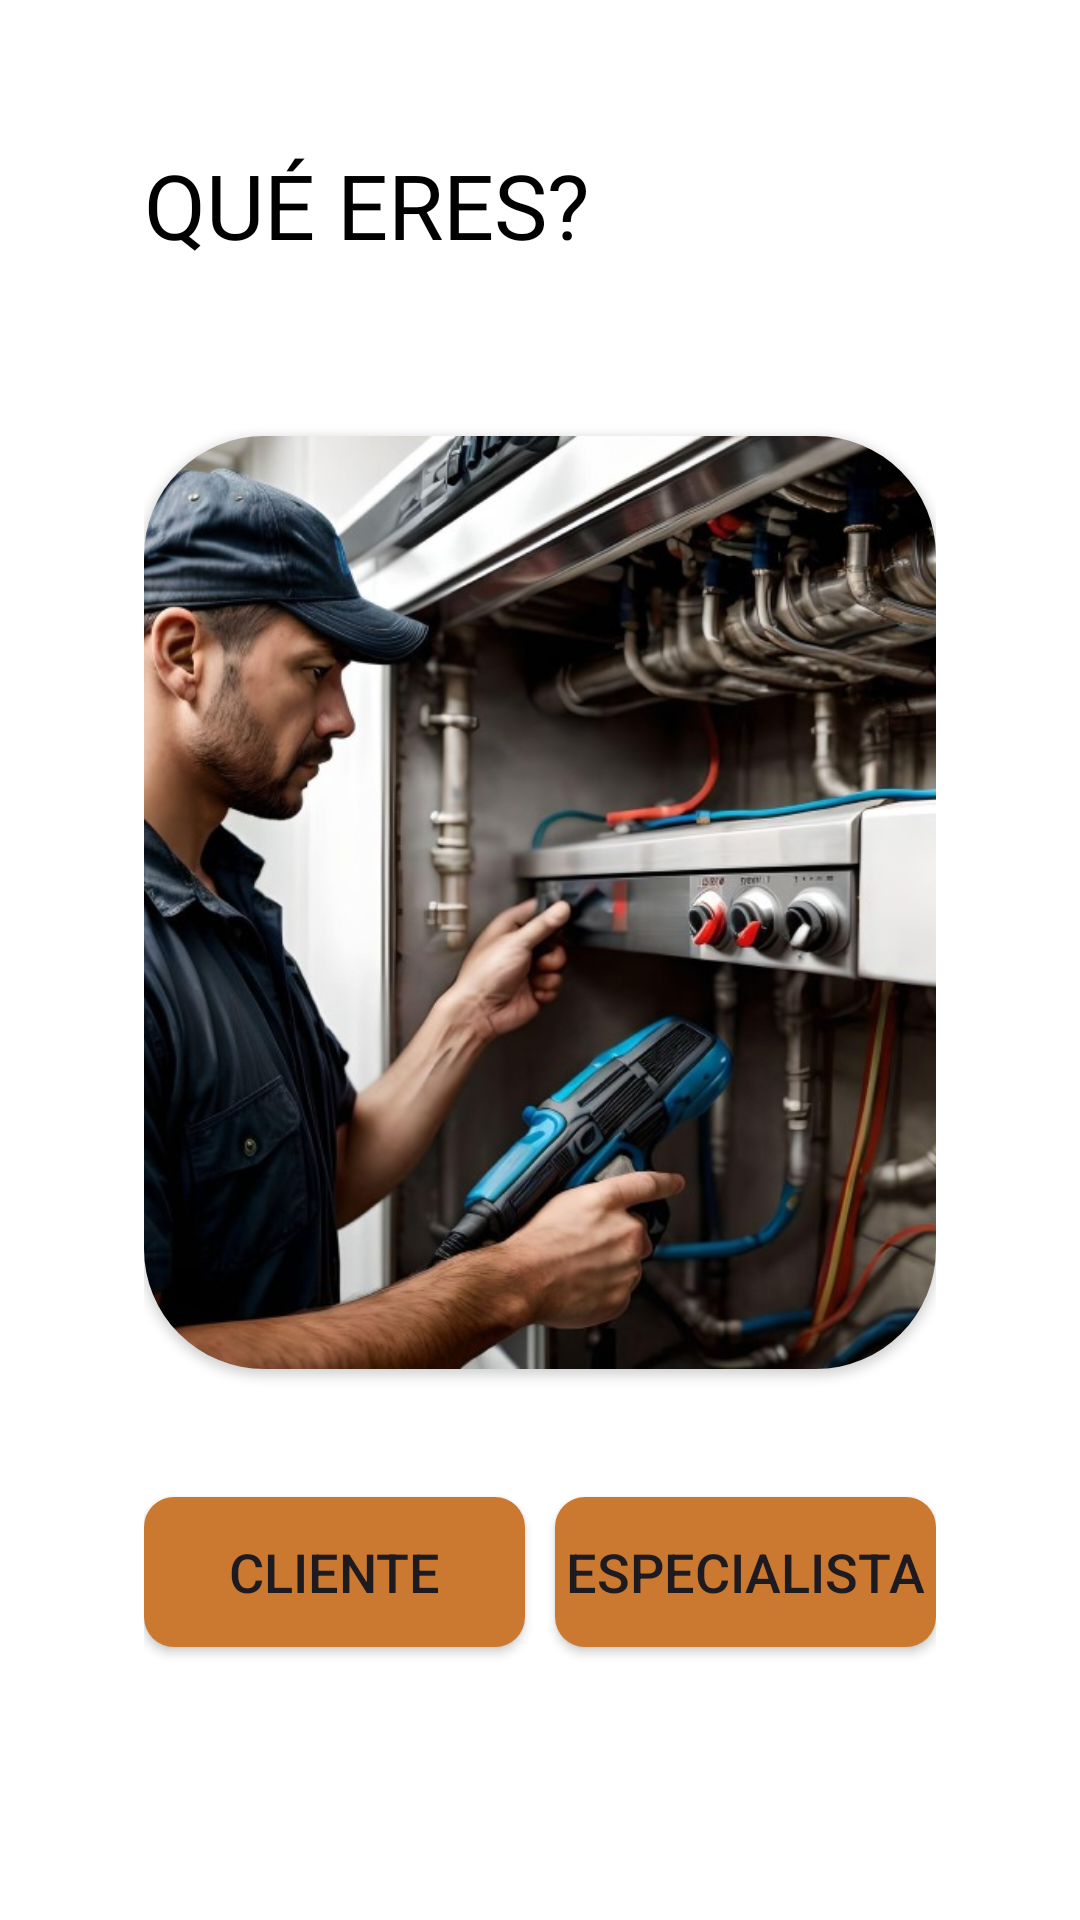

Write the Android layout XML for this screen, with the resource values it uses.
<!-- AndroidManifest.xml: application theme Theme.SpringTech -->
<!-- res/layout/introduccion2.xml -->
<?xml version="1.0" encoding="utf-8"?>
<LinearLayout xmlns:android="http://schemas.android.com/apk/res/android"
    xmlns:app="http://schemas.android.com/apk/res-auto"
    xmlns:tools="http://schemas.android.com/tools"
    android:layout_width="match_parent"
    android:layout_height="match_parent"
    android:orientation="vertical"
    android:padding="48dp"
    android:background="@android:color/white"
    tools:context=".MainActivity">

    <TextView
        android:layout_width="match_parent"
        android:layout_height="wrap_content"
        android:layout_weight="2"
        android:fontFamily="@font/font_family"
        android:gravity="left"
        android:text="QUÉ ERES?"
        android:textColor="@android:color/black"
        android:textSize="30sp" />

    <androidx.cardview.widget.CardView
        android:layout_width="wrap_content"
        android:layout_height="wrap_content"
        android:layout_gravity="center"
        app:cardCornerRadius="40dp">

        <ImageView
            android:layout_width="match_parent"
            android:layout_height="311dp"
            android:scaleType="centerCrop"
            android:src="@drawable/img2" />
        
    </androidx.cardview.widget.CardView>

    <LinearLayout
        android:layout_width="match_parent"
        android:layout_height="wrap_content"
        android:layout_weight="3"
        android:orientation="horizontal">

        <Button
            android:id="@+id/cliente"
            android:layout_width="match_parent"
            android:layout_height="50dp"
            android:layout_gravity="center"
            android:layout_weight="1"
            android:background="@drawable/redondeo"
            android:backgroundTint="@color/secundario"
            android:text="CLIENTE"
            android:textSize="18dp"
            android:layout_marginEnd="5dp"/>

        <Button
            android:id="@+id/especialista"
            android:layout_gravity="center"
            android:layout_width="match_parent"
            android:layout_height="50dp"
            android:textSize="18dp"
            android:background="@drawable/redondeo"
            android:backgroundTint="@color/secundario"
            android:layout_weight="1"
            android:text="ESPECIALISTA"
            android:layout_marginStart="5dp"/>

    </LinearLayout>

</LinearLayout>
<!-- resources referenced by this layout -->
<resources>
  <color name="secundario">#CB7930</color>
  <!-- drawable img2: jpg bitmap (drawable, 100351 bytes) -->
  <!-- drawable redondeo (drawable) -->
  <layer-list xmlns:android="http://schemas.android.com/apk/res/android">
      <item>
          <shape
              android:shape="rectangle">
              <solid android:color="#D9D9D9" />
              <corners android:radius="10dp" />
          </shape>
      </item>
  </layer-list>
  <style name="Theme.SpringTech" parent="Base.Theme.SpringTech" />
  <style name="Base.Theme.SpringTech" parent="Theme.Material3.DayNight.NoActionBar">
  
      </style>
</resources>
